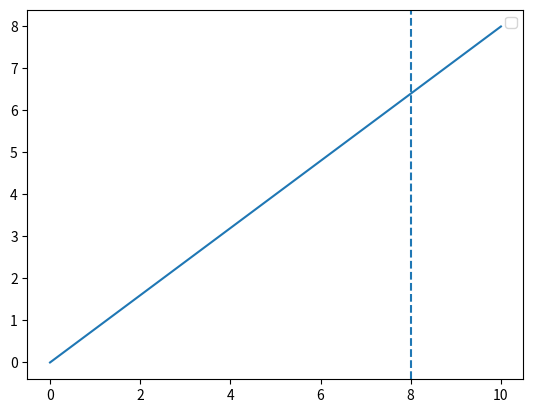

Here is the Python script that generated this plot:
import numpy as np 
import matplotlib.pyplot as plt 

########################################################################

# def equation(x):
#     return np.cos(x)**2

# t=np.linspace(0,10,1000)
# plt.figure()
# plt.plot(t,equation(t),color='orange',label='$\cos^2(\omega t)$')
# plt.axhline(0.5,linestyle='--',label='x$=\\dfrac{1}{2}$')
# plt.legend(loc='best')
# plt.show()

########################################################################

# def cos(x):
#     return np.cos(x)**2
# def sin(x):
#     return np.sin(x)**2

# t=np.linspace(0,10,1000)
# plt.figure()
# plt.plot(t,sin(t),color='blue',label='Potential Energy')
# plt.plot(t,cos(t),color='orange',label='Kinetic Energy')
# plt.plot(t,sin(t)+cos(t),label='K+U')
# plt.axhline(0.5,linestyle='--',label='x$=\\dfrac{1}{2}$')
# plt.legend(loc='best')
# plt.show()

########################################################################

def f(x):
    return 0.8*x

t=np.linspace(0,10,1000)
plt.figure()
plt.plot(t,f(t))
plt.axvline(8,linestyle='--')
plt.legend(loc='best')
plt.show()